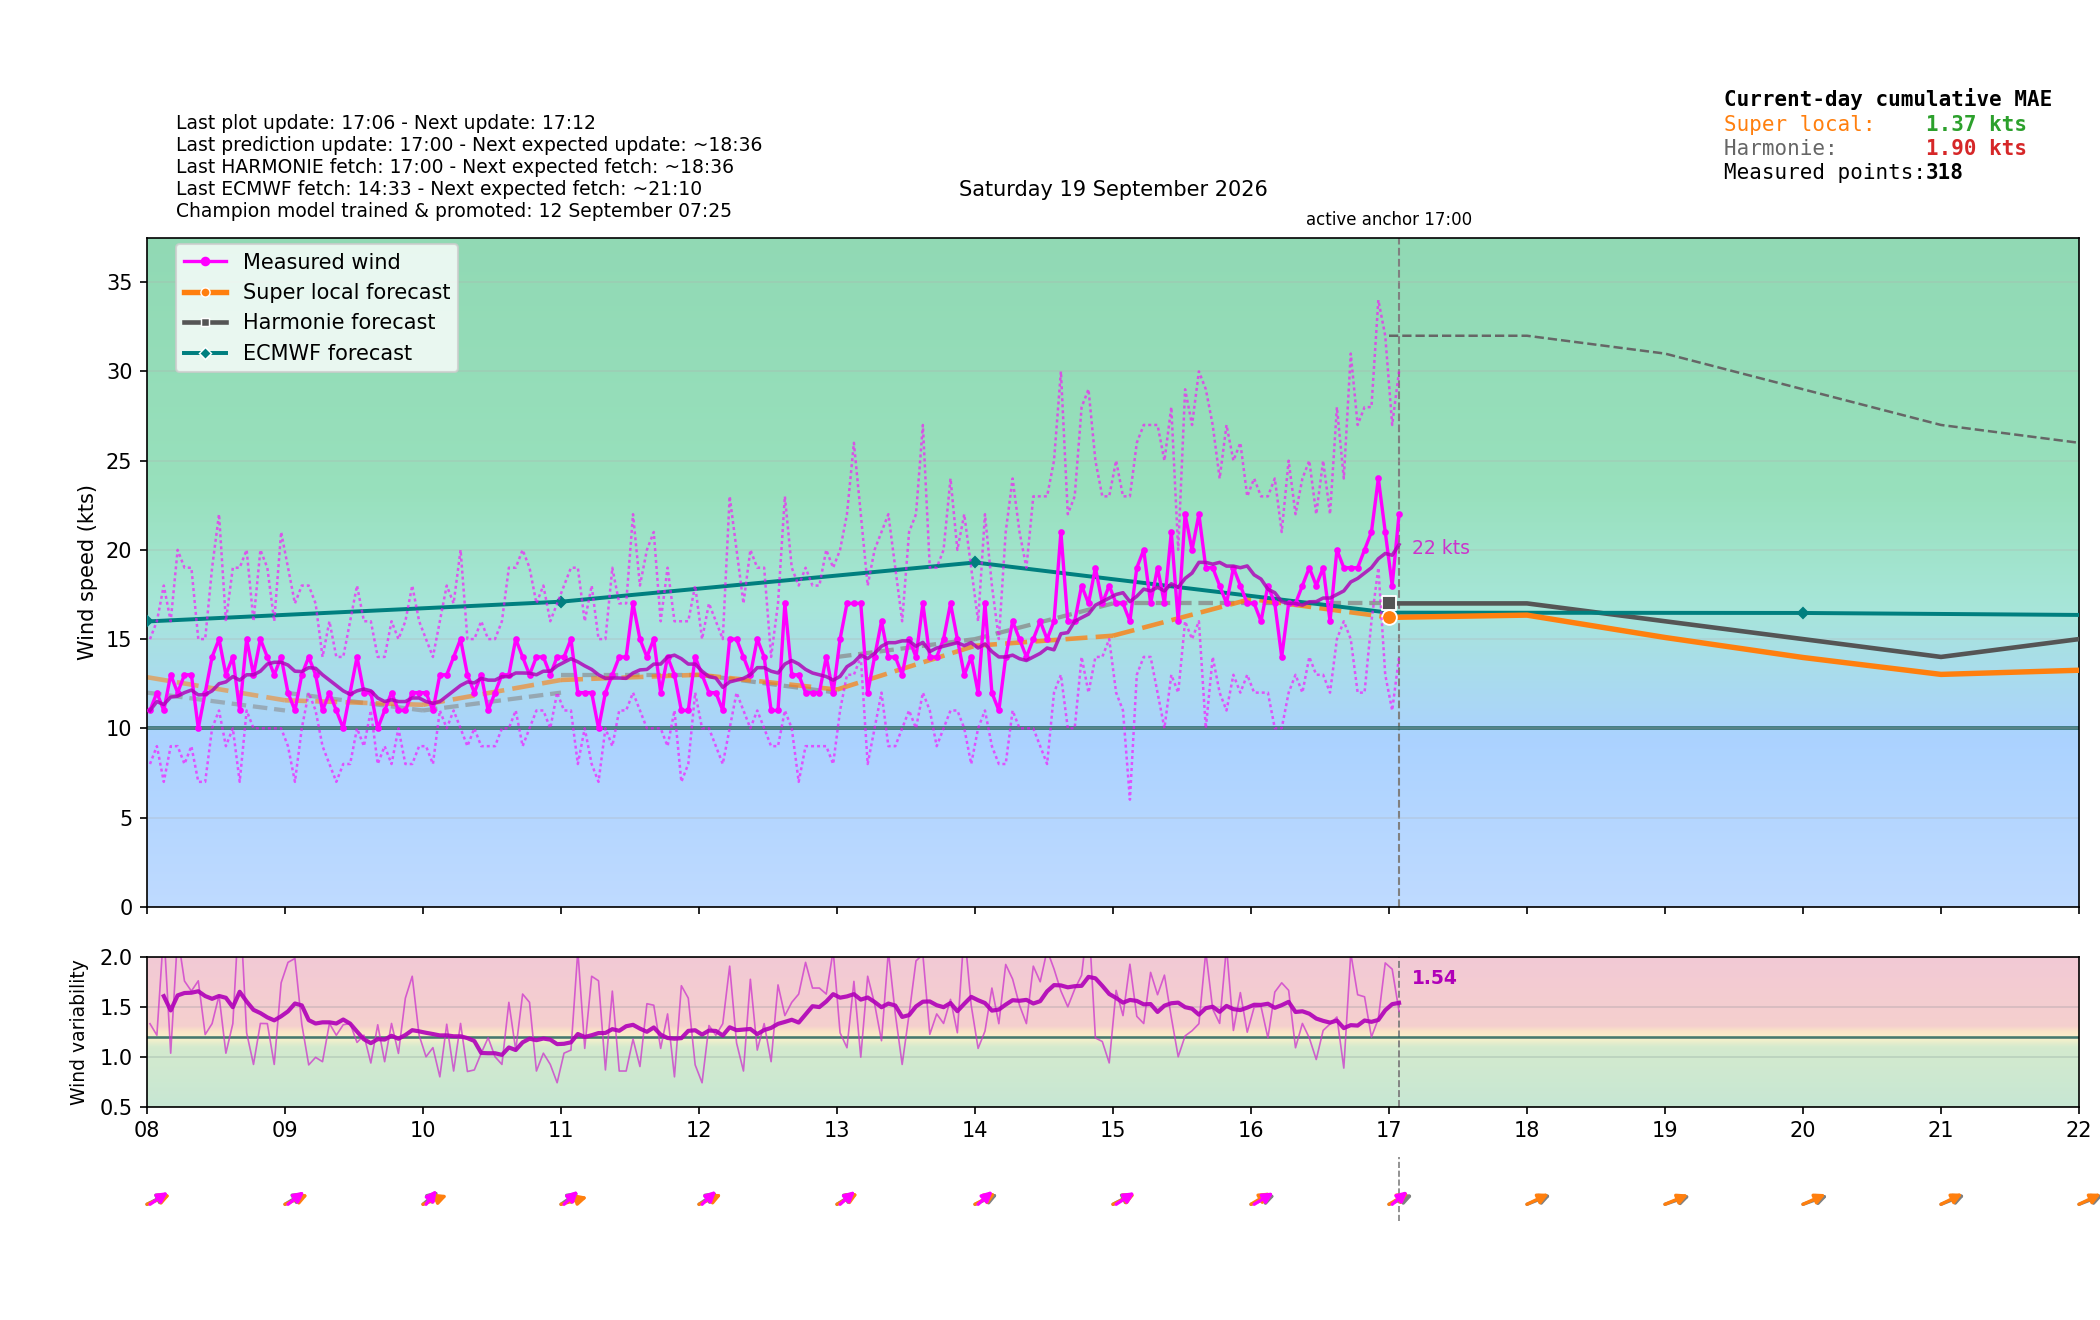

Source data for this figure (header and first rows):
time_local, is_forecast_grid, is_actual_observation, forecast_wind_speed, forecast_wind_min, forecast_wind_max, forecast_wind_dir_deg, lstm_pred_wind_speed_full, lstm_pred_wind_dir_deg_full, lstm_pred_wind_speed, lstm_pred_wind_dir_deg, actual_wind_speed, actual_wind_min, actual_wind_max, actual_wind_dir_deg, is_future, hour_local, minute_local
2026-09-19T00:00:00+0200, True, False, 15.0, 15.0, 26.0, 236.0, , 238.5, , , , , , , False, 00, 0
2026-09-19T00:01:15+0200, False, True, , , , , , , , , 12.0, 7.0, 18.0, 217.0, False, 00, 1
2026-09-19T00:04:15+0200, False, True, , , , , , , , , 10.0, 6.0, 15.0, 218.0, False, 00, 4
2026-09-19T00:06:00+0200, True, False, 15.0, 15.0, 26.0, 235.9, , 237.9, , , , , , , False, 00, 6
2026-09-19T00:07:15+0200, False, True, , , , , , , , , 12.0, 8.0, 17.0, 225.0, False, 00, 7
2026-09-19T00:10:15+0200, False, True, , , , , , , , , 12.0, 7.0, 16.0, 220.0, False, 00, 10
2026-09-19T00:12:00+0200, True, False, 15.0, 15.0, 26.0, 235.8, , 237.3, , , , , , , False, 00, 12
2026-09-19T00:13:15+0200, False, True, , , , , , , , , 14.0, 10.0, 18.0, 222.0, False, 00, 13
2026-09-19T00:16:15+0200, False, True, , , , , , , , , 11.0, 8.0, 15.0, 222.0, False, 00, 16
2026-09-19T00:18:00+0200, True, False, 15.0, 15.0, 26.0, 235.7, , 236.7, , , , , , , False, 00, 18
2026-09-19T00:19:15+0200, False, True, , , , , , , , , 11.0, 8.0, 15.0, 215.0, False, 00, 19
2026-09-19T00:22:15+0200, False, True, , , , , , , , , 11.0, 9.0, 13.0, 216.0, False, 00, 22
2026-09-19T00:24:00+0200, True, False, 15.0, 15.0, 26.0, 235.6, , 236.2, , , , , , , False, 00, 24
2026-09-19T00:25:15+0200, False, True, , , , , , , , , 13.0, 9.0, 18.0, 218.0, False, 00, 25
2026-09-19T00:28:15+0200, False, True, , , , , , , , , 14.0, 9.0, 19.0, 216.0, False, 00, 28
2026-09-19T00:30:00+0200, True, False, 15.0, 15.0, 26.0, 235.5, , 235.6, , , , , , , False, 00, 30
2026-09-19T00:31:15+0200, False, True, , , , , , , , , 13.0, 9.0, 16.0, 224.0, False, 00, 31
2026-09-19T00:34:15+0200, False, True, , , , , , , , , 14.0, 10.0, 19.0, 219.0, False, 00, 34
2026-09-19T00:36:00+0200, True, False, 15.0, 15.0, 26.0, 235.4, , 235, , , , , , , False, 00, 36
2026-09-19T00:37:16+0200, False, True, , , , , , , , , 16.0, 11.0, 22.0, 218.0, False, 00, 37
2026-09-19T00:40:15+0200, False, True, , , , , , , , , 13.0, 9.0, 17.0, 219.0, False, 00, 40
2026-09-19T00:42:00+0200, True, False, 15.0, 15.0, 26.0, 235.3, , 234.4, , , , , , , False, 00, 42
2026-09-19T00:43:16+0200, False, True, , , , , , , , , 14.0, 10.0, 20.0, 222.0, False, 00, 43
2026-09-19T00:46:15+0200, False, True, , , , , , , , , 10.0, 7.0, 15.0, 223.0, False, 00, 46
2026-09-19T00:48:00+0200, True, False, 15.0, 15.0, 26.0, 235.2, , 233.8, , , , , , , False, 00, 48
2026-09-19T00:49:15+0200, False, True, , , , , , , , , 10.0, 7.0, 12.0, 227.0, False, 00, 49
2026-09-19T00:52:15+0200, False, True, , , , , , , , , 11.0, 7.0, 16.0, 222.0, False, 00, 52
2026-09-19T00:54:00+0200, True, False, 15.0, 15.0, 26.0, 235.1, , 233.3, , , , , , , False, 00, 54
2026-09-19T00:55:15+0200, False, True, , , , , , , , , 14.0, 11.0, 18.0, 217.0, False, 00, 55
2026-09-19T00:58:16+0200, False, True, , , , , , , , , 14.0, 11.0, 19.0, 224.0, False, 00, 58
2026-09-19T01:00:00+0200, True, False, 15.0, 15.0, 26.0, 235.0, 12.63, 232.7, , , , , , , False, 01, 0
2026-09-19T01:01:15+0200, False, True, , , , , , , , , 14.0, 10.0, 20.0, 219.0, False, 01, 1
2026-09-19T01:04:16+0200, False, True, , , , , , , , , 14.0, 11.0, 19.0, 223.0, False, 01, 4
2026-09-19T01:06:00+0200, True, False, 14.9, 14.9, 26.0, 234.7, 12.55, 232.4, , , , , , , False, 01, 6
2026-09-19T01:07:15+0200, False, True, , , , , , , , , 13.0, 7.0, 17.0, 220.0, False, 01, 7
2026-09-19T01:10:15+0200, False, True, , , , , , , , , 12.0, 9.0, 15.0, 223.0, False, 01, 10
2026-09-19T01:12:00+0200, True, False, 14.8, 14.8, 26.0, 234.4, 12.47, 232.1, , , , , , , False, 01, 12
2026-09-19T01:13:15+0200, False, True, , , , , , , , , 10.0, 8.0, 11.0, 227.0, False, 01, 13
2026-09-19T01:16:15+0200, False, True, , , , , , , , , 11.0, 7.0, 16.0, 224.0, False, 01, 16
2026-09-19T01:18:00+0200, True, False, 14.7, 14.7, 26.0, 234.1, 12.39, 231.8, , , , , , , False, 01, 18
2026-09-19T01:19:16+0200, False, True, , , , , , , , , 14.0, 9.0, 19.0, 224.0, False, 01, 19
2026-09-19T01:22:15+0200, False, True, , , , , , , , , 13.0, 9.0, 18.0, 222.0, False, 01, 22
2026-09-19T01:24:00+0200, True, False, 14.6, 14.6, 26.0, 233.8, 12.31, 231.5, , , , , , , False, 01, 24
2026-09-19T01:25:15+0200, False, True, , , , , , , , , 16.0, 11.0, 22.0, 236.0, False, 01, 25
2026-09-19T01:28:15+0200, False, True, , , , , , , , , 15.0, 10.0, 20.0, 231.0, False, 01, 28
2026-09-19T01:30:00+0200, True, False, 14.5, 14.5, 26.0, 233.5, 12.23, 231.2, , , , , , , False, 01, 30
2026-09-19T01:31:16+0200, False, True, , , , , , , , , 14.0, 11.0, 17.0, 227.0, False, 01, 31
2026-09-19T01:34:15+0200, False, True, , , , , , , , , 12.0, 8.0, 16.0, 220.0, False, 01, 34
2026-09-19T01:36:00+0200, True, False, 14.4, 14.4, 26.0, 233.2, 12.15, 230.9, , , , , , , False, 01, 36
2026-09-19T01:37:15+0200, False, True, , , , , , , , , 11.0, 7.0, 18.0, 220.0, False, 01, 37
2026-09-19T01:40:15+0200, False, True, , , , , , , , , 10.0, 7.0, 13.0, 222.0, False, 01, 40
2026-09-19T01:42:00+0200, True, False, 14.3, 14.3, 26.0, 232.9, 12.07, 230.6, , , , , , , False, 01, 42
2026-09-19T01:43:16+0200, False, True, , , , , , , , , 13.0, 8.0, 18.0, 219.0, False, 01, 43
2026-09-19T01:46:15+0200, False, True, , , , , , , , , 11.0, 8.0, 15.0, 218.0, False, 01, 46
2026-09-19T01:48:00+0200, True, False, 14.2, 14.2, 26.0, 232.6, 11.99, 230.3, , , , , , , False, 01, 48
2026-09-19T01:49:16+0200, False, True, , , , , , , , , 10.0, 7.0, 16.0, 219.0, False, 01, 49
2026-09-19T01:52:16+0200, False, True, , , , , , , , , 11.0, 9.0, 15.0, 218.0, False, 01, 52
2026-09-19T01:54:00+0200, True, False, 14.1, 14.1, 26.0, 232.3, 11.91, 230, , , , , , , False, 01, 54
2026-09-19T01:55:16+0200, False, True, , , , , , , , , 10.0, 7.0, 14.0, 216.0, False, 01, 55
2026-09-19T01:58:16+0200, False, True, , , , , , , , , 10.0, 8.0, 16.0, 217.0, False, 01, 58
... 520 more rows
